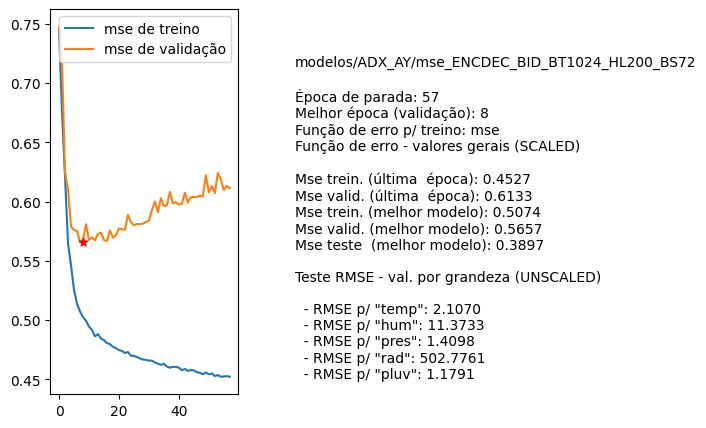

Data behind this chart, as committed beside it:
nome, parada, melhorEpoch, erro_treino_parada, erro_valid_parada, erro_treino_melhor, erro_valid_melhor, erro_teste_melhor, rmse_unscaled_por_grandeza
modelos/ADX_AY/mse_ENCDEC_BID_BT1024_HL2…, 57, 8, 0.4527, 0.6133, 0.5074, 0.5657, 0.3897, ['2.1070', '11.3733', '1.4098', '502.776…
